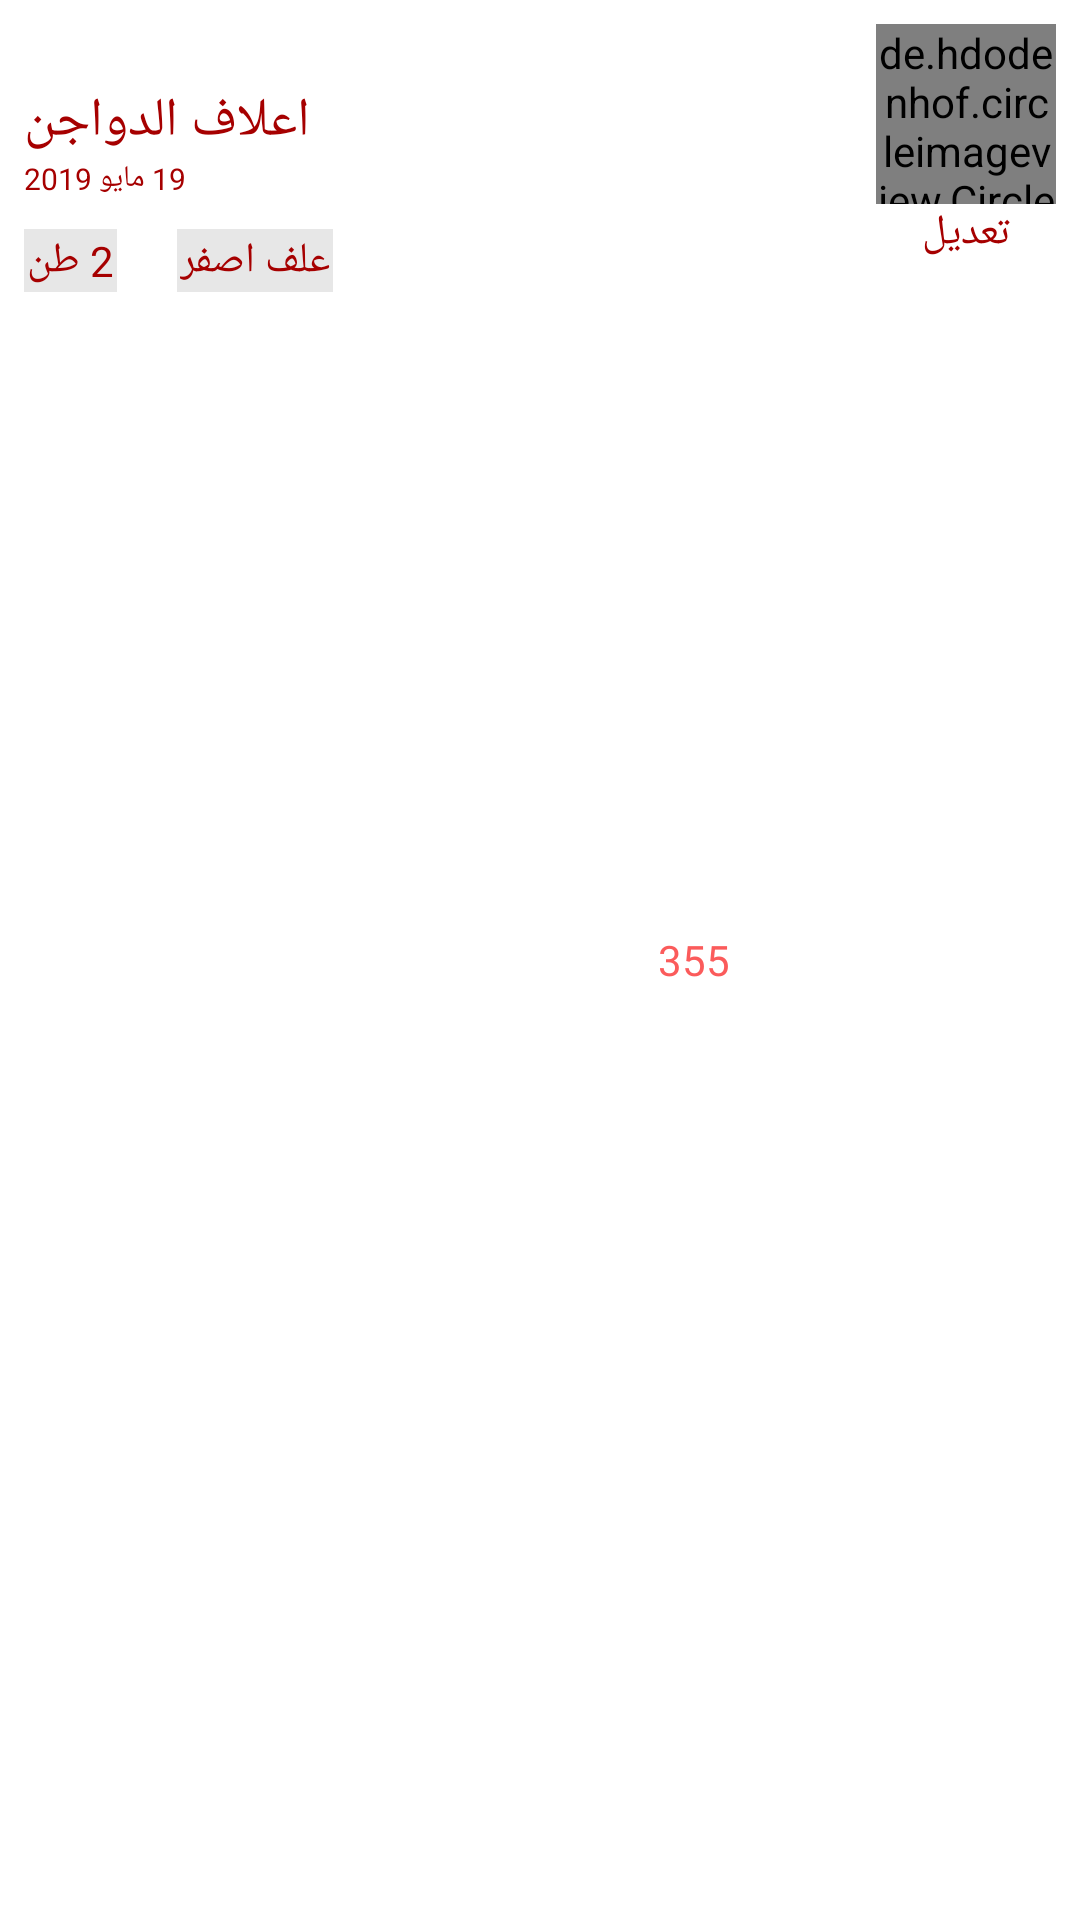

Layout XML and referenced resources for this Android screen:
<!-- AndroidManifest.xml: application theme AppTheme -->
<!-- res/layout/mycard_list_item.xml -->
<?xml version="1.0" encoding="utf-8"?>
<LinearLayout xmlns:android="http://schemas.android.com/apk/res/android"
    android:orientation="horizontal" android:layout_width="match_parent"
    android:layout_height="100dp"
    android:padding="8dp"
    android:layout_marginTop="4dp"
    android:layout_marginRight="8dp"
    android:layout_marginLeft="8dp"
    android:weightSum="1"
    android:background="@color/white"
    >
    <LinearLayout
        android:gravity="start"
        android:layout_weight=".6"
        android:layout_width="0dp"
        android:layout_height="match_parent"
        android:orientation="vertical"
        >
        <ImageView
            android:id="@+id/deletecard"
            android:layout_width="20dp"
            android:layout_height="20dp"
            android:src="@drawable/ic_close_light_grey"
            />
        <TextView
            android:singleLine="true"
            android:maxLines="1"
            android:layout_width="wrap_content"
            android:layout_height="wrap_content"
            android:text="اعلاف الدواجن"
            android:id="@+id/name"
            android:textColor="@color/textcolor"
            android:textSize="18sp"
            />
        <TextView
            android:textSize="10sp"
            android:layout_width="wrap_content"
            android:layout_height="wrap_content"
            android:text="19 مايو 2019"
            android:textColor="@color/textcolor"
            />
        <LinearLayout
            android:layout_width="match_parent"
            android:layout_height="match_parent"
            android:orientation="horizontal"
            android:paddingTop="10dp"
            >
            <TextView
                android:id="@+id/quantity_txt"
                android:padding="1dp"
                android:layout_width="wrap_content"
                android:layout_height="wrap_content"
                android:text="2 طن"
                android:textColor="@color/textcolor"
                android:background="#e7e7e7"
                />
            <TextView
                android:layout_marginLeft="20dp"
                android:layout_marginRight="20dp"
                android:padding="1dp"
                android:layout_width="wrap_content"
                android:layout_height="wrap_content"
                android:text="علف اصفر"
                android:textColor="@color/textcolor"
                android:background="#e7e7e7"
                />
        </LinearLayout>
    </LinearLayout>
    <TextView
        android:id="@+id/price_txt"
        android:layout_width="0dp"
        android:layout_height="match_parent"
        android:layout_weight=".1"
        android:text="355"
        android:gravity="center"
        android:textColor="#fb5b5b"
        />
    <LinearLayout
        android:gravity="end"
        android:layout_weight=".3"
        android:layout_width="0dp"
        android:layout_height="match_parent"
        android:orientation="vertical"
        >
        <de.hdodenhof.circleimageview.CircleImageView
            android:layout_width="60dp"
            android:layout_height="60dp"
            android:src="@drawable/online_store"
            android:id="@+id/img"
            />
        <TextView
            android:id="@+id/modify"
            android:gravity="center"
            android:layout_width="60dp"
            android:layout_height="wrap_content"
            android:text="تعديل"
            android:textColor="@color/textcolor"
            />

    </LinearLayout>
</LinearLayout>
<!-- resources referenced by this layout -->
<resources>
  <color name="textcolor">#a60000</color>
  <color name="white">#fff</color>
  <!-- drawable online_store: png bitmap (drawable, 7162 bytes) -->
  <style name="AppTheme" parent="Theme.AppCompat.Light.NoActionBar">
          
          <item name="colorPrimary">@color/colorPrimary</item>
          <item name="colorPrimaryDark">@color/colorPrimaryDark</item>
          <item name="colorAccent">@color/colorAccent</item>
      </style>
  <color name="colorPrimary">#C7BEBE</color>
  <color name="colorPrimaryDark">#CECECE</color>
  <color name="colorAccent">#6CBBAE</color>
</resources>
